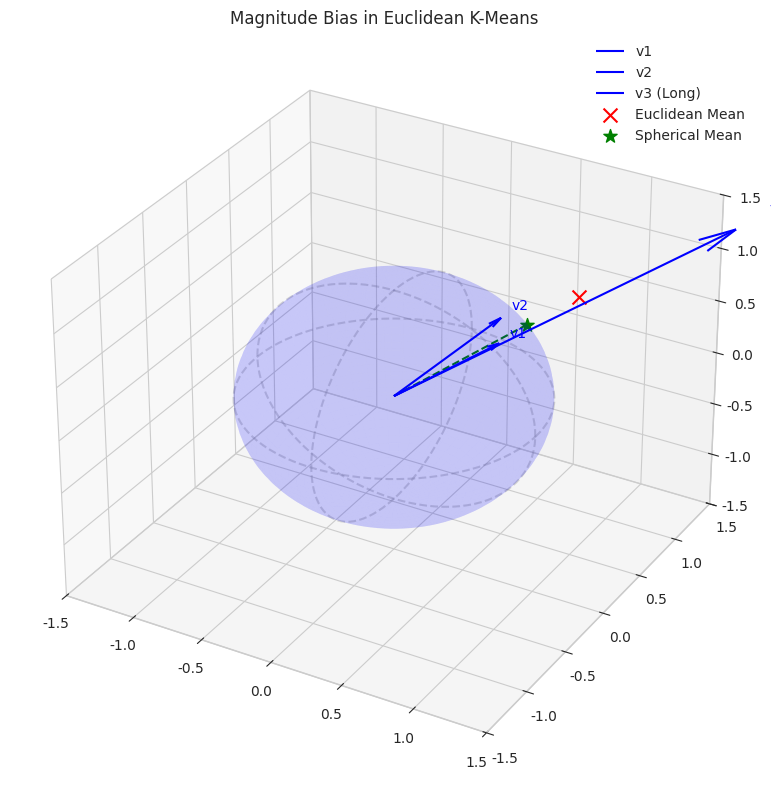

The matplotlib source for this figure: (Note: this script raises an exception after producing the figure.)
import matplotlib.pyplot as plt
import numpy as np
from mpl_toolkits.mplot3d import Axes3D
import matplotlib.patches as patches

# Set style for academic look
plt.style.use('seaborn-v0_8-whitegrid')
plt.rcParams['font.family'] = 'sans-serif'
plt.rcParams['font.sans-serif'] = ['Arial', 'DejaVu Sans']
plt.rcParams['axes.labelsize'] = 12
plt.rcParams['xtick.labelsize'] = 10
plt.rcParams['ytick.labelsize'] = 10
plt.rcParams['legend.fontsize'] = 10

OUTPUT_DIR = '../'

def draw_sphere(ax, alpha=0.1):
    u = np.linspace(0, 2 * np.pi, 100)
    v = np.linspace(0, np.pi, 100)
    x = np.outer(np.cos(u), np.sin(v))
    y = np.outer(np.sin(u), np.sin(v))
    z = np.outer(np.ones(np.size(u)), np.cos(v))
    ax.plot_surface(x, y, z, color='b', alpha=alpha, shade=False)
    # Draw equator and meridians for reference
    theta = np.linspace(0, 2*np.pi, 100)
    ax.plot(np.cos(theta), np.sin(theta), 0, color='gray', alpha=0.3, linestyle='--')
    ax.plot(np.zeros_like(theta), np.cos(theta), np.sin(theta), color='gray', alpha=0.3, linestyle='--')
    ax.plot(np.cos(theta), np.zeros_like(theta), np.sin(theta), color='gray', alpha=0.3, linestyle='--')

def plot_vector(ax, v, color, label=None, linestyle='-'):
    ax.quiver(0, 0, 0, v[0], v[1], v[2], color=color, arrow_length_ratio=0.1, linestyle=linestyle, label=label)
    if label:
        ax.text(v[0]*1.1, v[1]*1.1, v[2]*1.1, label, color=color)

def fig1_magnitude_bias():
    fig = plt.figure(figsize=(8, 8))
    ax = fig.add_subplot(111, projection='3d')
    draw_sphere(ax)
    
    # Data points: 2 short vectors, 1 very long vector
    # They point in roughly the same direction (e.g., [1, 1, 1])
    base_dir = np.array([1, 1, 1]) / np.sqrt(3)
    
    # Perturb them slightly
    v1 = (base_dir + np.array([0.1, -0.1, 0])) 
    v1 = v1 / np.linalg.norm(v1) * 0.8 # Short
    
    v2 = (base_dir + np.array([-0.1, 0.1, 0]))
    v2 = v2 / np.linalg.norm(v2) * 0.9 # Short
    
    v3 = (base_dir + np.array([0.2, 0.2, 0]))
    v3 = v3 / np.linalg.norm(v3) * 2.5 # Long!
    
    plot_vector(ax, v1, 'blue', 'v1')
    plot_vector(ax, v2, 'blue', 'v2')
    plot_vector(ax, v3, 'blue', 'v3 (Long)')
    
    # Euclidean Mean (Center of Gravity)
    mean_euclidean = (v1 + v2 + v3) / 3
    ax.scatter(mean_euclidean[0], mean_euclidean[1], mean_euclidean[2], color='red', s=100, marker='x', label='Euclidean Mean')
    
    # Spherical Mean (Normalized Sum)
    sum_vec = v1 + v2 + v3
    mean_spherical = sum_vec / np.linalg.norm(sum_vec)
    ax.scatter(mean_spherical[0], mean_spherical[1], mean_spherical[2], color='green', s=100, marker='*', label='Spherical Mean')
    
    # Draw line from origin to spherical mean
    ax.plot([0, mean_spherical[0]], [0, mean_spherical[1]], [0, mean_spherical[2]], color='green', linestyle='--')

    ax.set_xlim([-1.5, 1.5])
    ax.set_ylim([-1.5, 1.5])
    ax.set_zlim([-1.5, 1.5])
    ax.set_title('Magnitude Bias in Euclidean K-Means')
    ax.legend()
    plt.tight_layout()
    plt.savefig(OUTPUT_DIR + 'kmeans_magnitude_bias.png', dpi=300, bbox_inches='tight')
    plt.close()

def fig2_distance_equivalence():
    fig, ax = plt.subplots(figsize=(6, 6))
    
    # Draw unit circle
    circle = plt.Circle((0, 0), 1, color='blue', fill=False, linestyle='--', alpha=0.5)
    ax.add_artist(circle)
    
    # Two points on circle
    theta1 = np.pi / 6 # 30 deg
    theta2 = np.pi / 2 # 90 deg
    
    p1 = np.array([np.cos(theta1), np.sin(theta1)])
    p2 = np.array([np.cos(theta2), np.sin(theta2)])
    
    ax.plot([0, p1[0]], [0, p1[1]], 'k-', alpha=0.5)
    ax.plot([0, p2[0]], [0, p2[1]], 'k-', alpha=0.5)
    
    ax.scatter(p1[0], p1[1], color='red', s=50, label='x')
    ax.scatter(p2[0], p2[1], color='red', s=50, label='y')
    
    ax.text(p1[0]*1.1, p1[1]*1.1, 'x', fontsize=12)
    ax.text(p2[0]*1.1, p2[1]*1.1, 'y', fontsize=12)
    
    # Chord (Euclidean Distance)
    ax.plot([p1[0], p2[0]], [p1[1], p2[1]], 'r-', label='Chord (Euclidean)')
    
    # Arc (Angle)
    arc = patches.Arc((0, 0), 0.4, 0.4, theta1=np.degrees(theta1), theta2=np.degrees(theta2), color='green', linewidth=2, label='Angle (Cosine)')
    ax.add_patch(arc)
    ax.text(0.1, 0.1, r'$\theta$', fontsize=14, color='green')
    
    ax.set_xlim([-0.1, 1.2])
    ax.set_ylim([-0.1, 1.2])
    ax.set_aspect('equal')
    ax.set_title('Euclidean Distance vs Cosine Similarity')
    ax.legend(loc='lower left')
    plt.axis('off')
    plt.tight_layout()
    plt.savefig(OUTPUT_DIR + 'distance_equivalence.png', dpi=300, bbox_inches='tight')
    plt.close()

def fig3_spherical_kmeans_step():
    fig = plt.figure(figsize=(8, 8))
    ax = fig.add_subplot(111, projection='3d')
    draw_sphere(ax)
    
    # Cluster of points on sphere
    center_dir = np.array([0, 1, 1]) / np.sqrt(2)
    points = []
    for _ in range(10):
        noise = np.random.normal(0, 0.1, 3)
        p = center_dir + noise
        p = p / np.linalg.norm(p)
        points.append(p)
        ax.scatter(p[0], p[1], p[2], color='blue', alpha=0.6, s=20)
    
    points = np.array(points)
    
    # Sum vector (long)
    sum_vec = np.sum(points, axis=0)
    # Scale down slightly for visualization if too huge, but keep it outside sphere
    sum_vec_vis = sum_vec / np.linalg.norm(sum_vec) * 1.8 
    
    plot_vector(ax, sum_vec_vis, 'orange', 'Sum Vector', linestyle='--')
    
    # Normalized Center
    center = sum_vec / np.linalg.norm(sum_vec)
    ax.scatter(center[0], center[1], center[2], color='green', s=150, marker='*', label='New Center (Normalized)')
    
    # Arrow from Sum to Center
    ax.quiver(sum_vec_vis[0], sum_vec_vis[1], sum_vec_vis[2], 
              center[0]-sum_vec_vis[0], center[1]-sum_vec_vis[1], center[2]-sum_vec_vis[2], 
              color='purple', arrow_length_ratio=0.1, label='Normalize')

    ax.set_xlim([-0.5, 1.5])
    ax.set_ylim([-0.5, 1.5])
    ax.set_zlim([-0.5, 1.5])
    ax.set_title('Spherical K-Means Update Step')
    ax.legend()
    plt.tight_layout()
    plt.savefig(OUTPUT_DIR + 'spherical_kmeans_step.png', dpi=300, bbox_inches='tight')
    plt.close()

def fig4_hst_structure():
    fig, ax = plt.subplots(figsize=(10, 6))
    
    # Draw Tree
    # Root
    ax.scatter(0, 3, s=500, c='red', edgecolors='black', zorder=10)
    ax.text(0, 3, 'Root', ha='center', va='center', color='white', fontweight='bold')
    
    # Level 1
    for i in range(-2, 3):
        x = i * 2
        y = 2
        ax.scatter(x, y, s=300, c='blue', edgecolors='black', zorder=10)
        ax.plot([0, x], [3, y], 'k-', alpha=0.5, zorder=1)
        
        # Level 2 (only for one branch to keep it clean)
        if i == 0:
            for j in range(-1, 2):
                xx = x + j * 0.8
                yy = 1
                ax.scatter(xx, yy, s=150, c='green', edgecolors='black', zorder=10)
                ax.plot([x, xx], [y, yy], 'k-', alpha=0.5, zorder=1)
                
                # Level 3 (Leaves)
                if j == 0:
                     for k in range(-1, 2):
                        xxx = xx + k * 0.3
                        yyy = 0
                        ax.scatter(xxx, yyy, s=50, c='gray', edgecolors='black', zorder=10)
                        ax.plot([xx, xxx], [yy, yyy], 'k-', alpha=0.5, zorder=1)

    ax.text(4, 3, 'Layer 0: Root', va='center')
    ax.text(4, 2, 'Layer 1: k Clusters', va='center')
    ax.text(4, 1, 'Layer 2: k^2 Clusters', va='center')
    ax.text(4, 0, 'Layer 3: Leaves (Data)', va='center')

    ax.set_xlim([-5, 6])
    ax.set_ylim([-0.5, 3.5])
    ax.axis('off')
    ax.set_title('Hierarchical Spherical Tree (k=10, Depth=3-4)')
    plt.tight_layout()
    plt.savefig(OUTPUT_DIR + 'hst_structure.png', dpi=300, bbox_inches='tight')
    plt.close()

if __name__ == "__main__":
    print("Generating figures...")
    fig1_magnitude_bias()
    print("Generated kmeans_magnitude_bias.png")
    fig2_distance_equivalence()
    print("Generated distance_equivalence.png")
    fig3_spherical_kmeans_step()
    print("Generated spherical_kmeans_step.png")
    fig4_hst_structure()
    print("Generated hst_structure.png")
    print("Done.")
